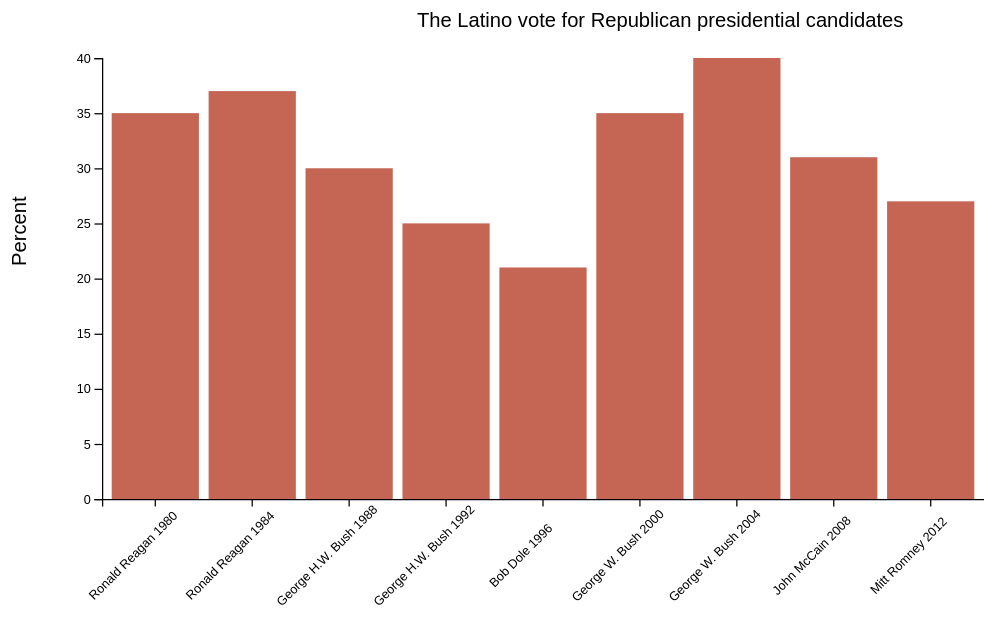
D3 v4 page, settled after 360 driven frames (6 s of simulated time); the page loaded 1 data file(s).


        
        var margin = {top:50, right:0, bottom:100, left:100},
            width  = 800 - margin.left - margin.right,
            height = 500 - margin.top - margin.bottom;

        var svg = d3.select("body")
            .append("svg")
            .attr("width", "100%")
            .attr("height", "100%")
            .attr("viewBox", "0 0 " + (width + margin.left + margin.right) + " " + (height +                    margin.top + margin.bottom));

var chart = svg.append("g")
    .attr("transform", "translate(" + margin.left + "," + margin.top + ")");

var yScale = d3.scaleLinear()
    .range([height, 0]);

var xScale = d3.scaleBand()
    .range([0, width])
    .padding(0.1);

d3.csv("percent.csv", function(error, data){
    if (error) throw error; //catch any errors

    //code in next sections will go here.
    
    


//map function goes through every element, then returns a number for median price
data = data.map(function(d){ 
    d["Percent"] = +d["Percent"]; 
    return d;
});
        
        //yscale's domain is from zero to the maximum "Median Price" in your data
yScale.domain([0, d3.max(data, function(d){ return d["Percent"]; })]);

//xscale is unique values in your data (Age Group, since they are all different)
xScale.domain(data.map(function(d){ return d["Year"]; }));
        
        chart.selectAll(".bar")
            .data(data)
            .enter()
            .append("rect")
            .attr("class", "bar")
            .attr("x", function(d){ return xScale(d["Year"]); })
            .attr("y", function(d){ return yScale(d["Percent"]); })
            .attr("height", function(d){ return height - yScale(d["Percent"]); })
            .attr("width", function(d){ return xScale.bandwidth(); });

    
    //adding y axis to the left of the chart
svg.append("g")
    .attr("transform", "translate(" + margin.left + "," + margin.top + ")")
    .call(d3.axisLeft(yScale))
    

//adding x axis to the bottom of chart
svg.append("g")
    .attr("transform", "translate(" + margin.left + "," + (height + margin.top) + ")")
    .call(d3.axisBottom(xScale))
    .selectAll("text")
    .attr("transform","rotate(-45, 30, 50)");
    
svg.append("text")
        .attr("x", -80)
        .attr("y", height/2)
        .text("Percent")
        .style("font-family", "Helvetica")
        .attr("transform", "rotate(-90, 0, 135)");
    
//adding a label at the top of the chart
svg.append("g")
   	.attr("transform", "translate(" + (width/2) + ", 25)")
    .append("text")
   	.text("The Latino vote for Republican presidential candidates")
    .style("font-family", "Helvetica")
    

        
});
        
        

    
    

### data: percent.csv
Year, Percent
Ronald Reagan 1980, 35
Ronald Reagan 1984, 37
George H.W. Bush 1988, 30
George H.W. Bush 1992, 25
Bob Dole 1996, 21
George W. Bush 2000, 35
George W. Bush 2004, 40
John McCain 2008, 31
Mitt Romney 2012, 27